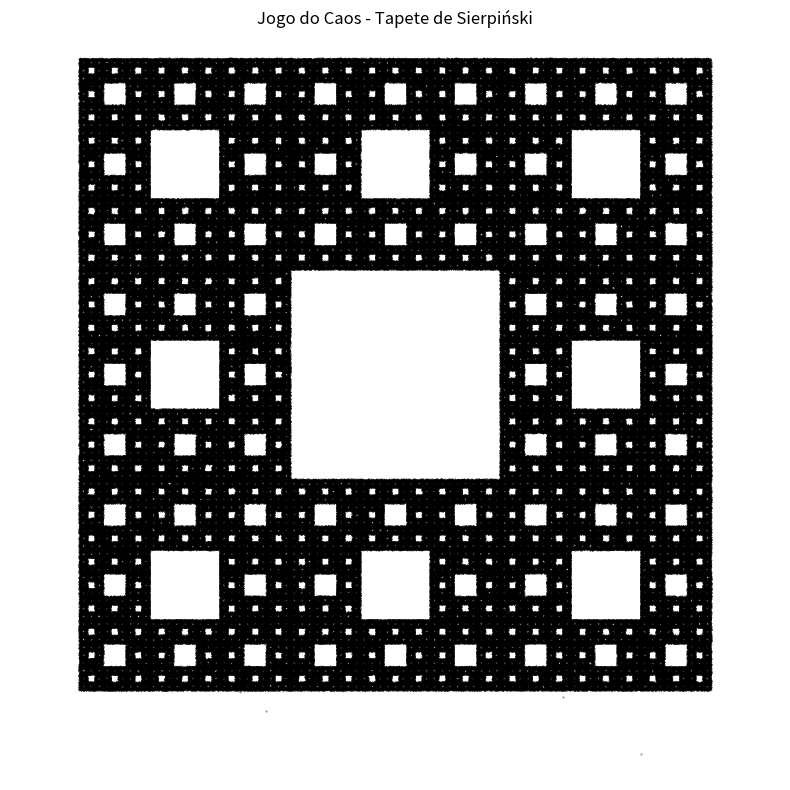

This chart was generated by the following Python code:
import numpy as np
import matplotlib.pyplot as plt

# === Etapa 1: Definir os 8 centros (exceto o central) ===
# O quadrado grande vai de (0,0) a (1,1)
# Dividido em 3x3, cada subquadrado tem lado 1/3
# Calculamos os centros dos 8 subquadrados (ignorando o do meio)

centros = []
for linha in range(3):
    for coluna in range(3):
        if linha == 1 and coluna == 1:  # Pula o centro (buraco)
            continue
        # Posição do centro do subquadrado
        x = coluna / 3 + 1/6   # 1/6 = metade do lado (1/3) → centro
        y = linha / 3 + 1/6
        centros.append([x, y])

centros = np.array(centros)  # Converte para array NumPy

# === Etapa 2: Parâmetros do Jogo do Caos ===
num_pontos = 1000000           # Número de pontos a gerar
pontos = np.zeros((num_pontos, 2))

# Ponto inicial: escolha aleatória dentro do quadrado
pontos[0] = [np.random.random(), np.random.random()]

# === Etapa 3: Iterações do Jogo ===
for i in range(1, num_pontos):
    # Escolhe um dos 8 centros aleatoriamente
    centro_escolhido = centros[np.random.randint(0, 8)]
    
    # Move 2/3 do caminho do ponto atual até o centro escolhido
    pontos[i] = pontos[i-1] + (centro_escolhido - pontos[i-1]) * (2/3)

# === Etapa 4: Visualização ===
plt.figure(figsize=(8, 8))
plt.scatter(pontos[:, 0], pontos[:, 1], s=0.1, color='black', alpha=0.7)
plt.title("Jogo do Caos - Tapete de Sierpiński")
plt.axis('equal')      # Mantém proporção 1:1
plt.axis('off')        # Oculta eixos
plt.tight_layout()
plt.show()